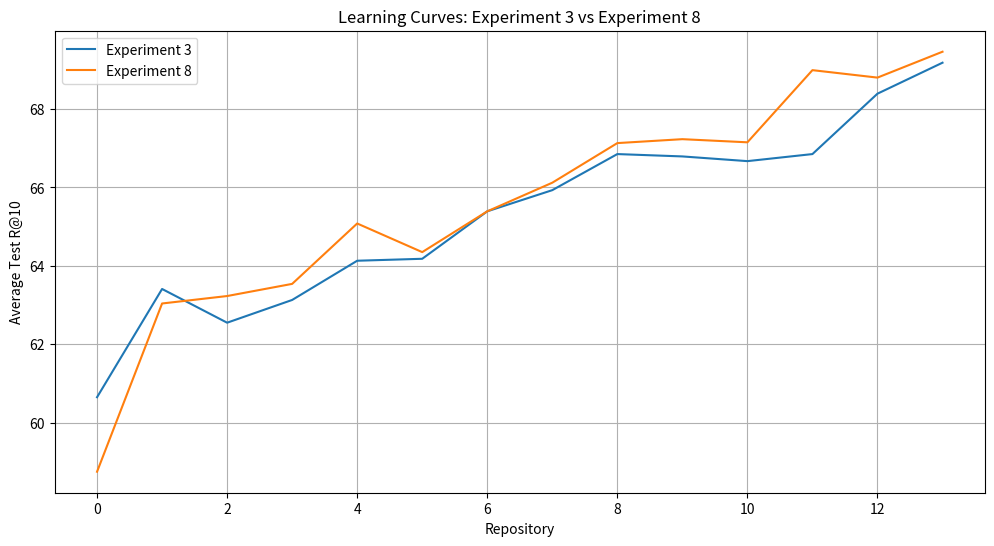
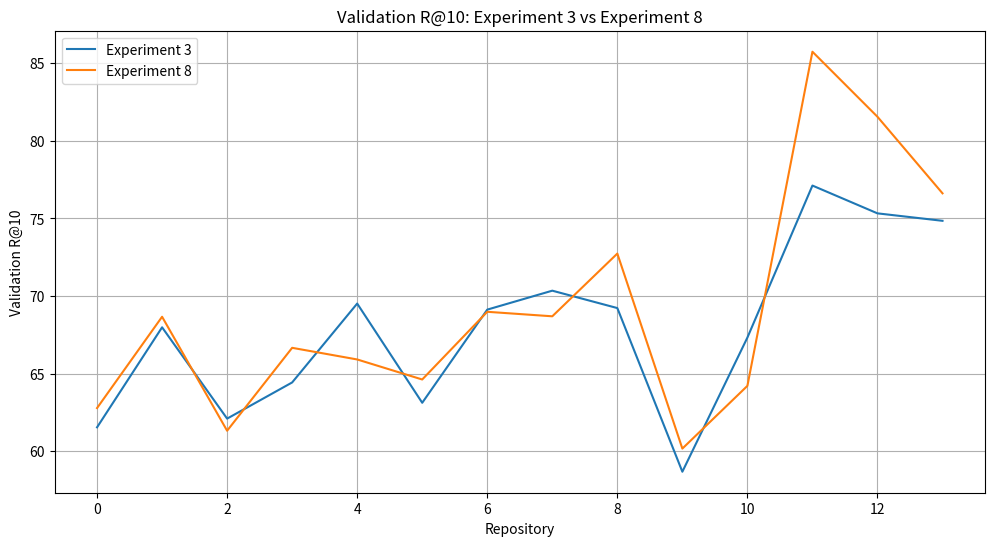

These figures' Python source, in order:
# Data for Experiment 3
data_exp3 = {
    'Repository': [
        'Compfiles', 'Mathematics in Lean Source', 'PrimeNumberTheoremAnd', 'Math Workshop',
        'FLT', 'PFR', 'SciLean', 'Debate', 'Matrix Cookbook', 'Con-nf',
        'Foundation', 'Saturn', 'LeanEuclid', 'Lean4Lean'
    ],
    'Validation R@10 Exp3': [61.55, 67.99, 62.11, 64.44, 69.52, 63.13, 69.13, 70.35, 69.23, 58.69, 67.33, 77.12, 75.33, 74.85],
    'Average Test R@10 Exp3': [60.65, 63.41, 62.55, 63.13, 64.13, 64.18, 65.39, 65.93, 66.85, 66.79, 66.67, 66.85, 68.39, 69.18],
    'task1 Test R@10: Compfiles': [
        60.64706363237122, 61.32526532789667, 61.6708414949816, 61.08772811083543, 60.261503729020575, 60.30689658891723, 60.60123583745497, 
        60.153335213407054, 59.7709911492489, 60.00540189142794, 59.91546810620901,  59.88792078948343, 59.64851162308727, 59.420134063412014],
    'task2 Test R@10: Mathematics in Lean Source': [
        65.48591635672048, 65.75192142681436, 66.4970212474497, 66.49549432082041, 68.10014741519532, 67.93505866948891, 67.88206930569434, 
        67.97385677238191, 67.61899831570183, 67.69791601581457, 67.581090432529, 67.75405538565178, 67.55591710838813],
    'task3 Test R@10: PrimeNumberTheoremAnd': [
        60.24074464461104, 61.601678946721826, 61.53315591144687, 62.06460041347961, 61.59168435062894, 62.286496517728665, 63.17427181726865, 
        62.95367306725815, 62.84812634406436, 62.796309821659605, 62.573145480848204, 62.1576880065672],
    'task4 Test R@10: Math Workshop': [
        63.32418885891475, 65.32513361607977, 64.5102791379126, 67.1694072669325, 66.1893594713575, 67.5335852605448, 68.069787398159,
        68.17676215211705, 67.79894096460394, 68.11922176655432, 68.37256090708857],
    'task5 Test R@10: FLT': [
        67.05795410771319, 67.50657961559557, 68.07826197730941, 68.94304048302321, 69.25704440208798, 69.06493687974346, 69.13220145373448, 
        69.16048162503891, 69.47002065174642, 69.48301090016267],
    'task6 Test R@10: PFR': [
        62.58480312148852, 64.14710648979965, 64.12721536773596, 63.79502213074667, 63.97614939811086, 63.862150608153875, 63.66221697616451,
        64.11137631469667, 63.98214095462508],
    'task7 Test R@10: SciLean': [
        68.18567421512381, 68.94310521480176, 70.20595528030704, 70.11859835977681, 70.07787376617783, 70.21904098724055, 69.74478926670498,
        69.6667197138306],
    'task8 Test R@10: Debate': [68.91867342976552, 68.8826460829178, 69.18231380479203, 69.31982755616717 , 69.58427923681404, 69.13118545804842, 69.48585868047269],
    'task9 Test R@10: Matrix Cookbook': [71.04190539789398, 71.1094077126274, 71.08151370983799,  71.44692514637913, 71.19988426372417, 71.55403847771102],
    'task10 Test R@10: Con-nf': [65.80145354021758, 66.0667469234885, 64.94783306581058, 66.0404405207776, 65.51765650080257 ],
    'task11 Test R@10: Foundation': [65.21872588006309,  64.71692632303098 , 65.3519623141716, 65.13856379408705 ],
    'task12 Test R@10: Saturn': [70.44871794871794, 73.2396449704142, 71.61242603550296 ],
    'task13 Test R@10: LeanEuclid': [82.70537124802527, 83.11611374407583],
    'task14 Test R@10: Lean4Lean': [81.45833333333331],
}

# Data for Experiment 8
data_exp8 = {
    'Repository': [
        'Compfiles', 'Mathematics in Lean Source', 'PrimeNumberTheoremAnd', 'Math Workshop',
        'FLT', 'PFR', 'SciLean', 'Debate', 'Matrix Cookbook', 'Con-nf',
        'Foundation', 'Saturn', 'LeanEuclid', 'Lean4Lean'
    ],
    'Validation R@10 Exp8': [62.79, 68.67, 61.33, 66.67, 65.92, 64.63, 68.99, 68.7, 72.74, 60.18, 64.22, 85.74, 81.55, 76.62],
    'Average Test R@10 Exp8': [58.75, 63.04, 63.23, 63.54, 65.08, 64.35, 65.39, 66.12, 67.13, 67.23, 67.15, 68.99, 68.8, 69.46],
    'task1 Test R@10: Compfiles': [
        58.753674683076795, 59.266322324139544, 59.11501222901359, 58.65061069597731, 59.08351152440277, 58.254012190948366, 58.31714930746805, 
        58.16705172694482, 58.2052292761354, 57.81466274231215, 57.931586927587, 58.19557776263805, 57.83569946245733, 58.135263114918466
    ],
    'task2 Test R@10: Mathematics in Lean Source': [
        66.82241247037165, 68.22394378997019, 68.68426125028768, 68.46477136753248, 68.52621401540969, 69.0316174088683, 69.85560219203676,
        71.13058457926404, 71.08407817561478, 70.98203735928827, 71.3442495324248, 70.89091325285804, 70.812148413589
    ],
    'task3 Test R@10: PrimeNumberTheoremAnd': [
        62.37342972083976, 63.14389800117126, 63.57248915109329, 62.72338659851425, 63.358305722154476, 64.10691753468002, 63.84201634681258,
        64.27687840450473, 64.27556330718753, 64.32555466833091, 64.09342765687724, 64.9165197040928
    ],
    'task4 Test R@10: Math Workshop': [
        63.692126983903755, 64.88112322603578, 63.9572265456425, 64.24406215475595, 65.50233141990883, 65.34918568101253, 65.3123566360483,
        65.3153365514187, 65.78415399457909, 64.77471389023222, 65.22434587068398
    ],
    'task5 Test R@10: FLT': [
        69.4153115431529, 69.43774305709876, 70.20327098838466, 70.4426156383421, 71.33675063495751, 71.06544237274925, 70.90625206477227,
        71.0986096866722, 71.13206954581167, 70.97284724070164
    ],
    'task6 Test R@10: PFR': [
        63.22184229942324, 63.58756427174265, 63.68275102010593, 63.94294965538092, 63.77168689248713, 63.62856794668035, 63.94054979500917,
        63.14677779628911, 62.79802453366899
    ],
    'task7 Test R@10: SciLean': [
        68.99506046579262, 68.18453403141949, 68.60493009000173, 69.21270209449912, 68.94233134861383, 69.55466069440035, 69.0684458531042,
        69.1317642961663
    ],
    'task8 Test R@10: Debate': [
        68.90809008062388, 70.17778949140212, 69.6991246532138, 69.75589568301386, 69.9558657259099, 69.73137122548178, 69.76256041434732 
    ],
    'task9 Test R@10: Matrix Cookbook': [
        71.60183467326324, 71.1446252160538, 70.97734804877662, 71.58040636612066, 71.22861530004387, 71.39100846243703
    ],
    'task10 Test R@10: Con-nf': [
        68.94028103044498, 68.89075917252147, 69.10787470725997, 67.92715651834504, 68.53508001561279
    ],
    'task11 Test R@10: Foundation': [
        67.02251895209642, 67.00373960937341, 66.70270105481373, 67.33863788793366
    ],
    'task12 Test R@10: Saturn': [85.92970521541949, 84.79591836734693, 86.49659863945578],
    'task13 Test R@10: LeanEuclid': [73.07777777777778, 73.46666666666667],
    'task14 Test R@10: Lean4Lean': [73.47417840375586],
}

import numpy as np
import pandas as pd
import matplotlib.pyplot as plt
from scipy import stats

# Prepare data
repos = data_exp3['Repository']
n_repos = len(repos)

def format_comparison(comparison_df):
    formatted_output = ""
    for _, row in comparison_df.iterrows():
        metric = row['Metric']
        exp3_value = row['Experiment 3']
        exp8_value = row['Experiment 8']
        difference = row['Difference (Exp3 - Exp8)']
        
        if difference > 0:
            better = "Exp3 BETTER"
        elif difference < 0:
            better = "Exp8 better"
        else:
            better = "Tie"
        
        formatted_output += f"{metric}:\n"
        formatted_output += f"  Exp3: {exp3_value:.4f}\n"
        formatted_output += f"  Exp8: {exp8_value:.4f}\n"
        formatted_output += f"  Diff: {difference:.4f}\n"
        formatted_output += f"  {better}\n\n"
    
    return formatted_output

def calculate_AA(data, exp_name):
    test_accuracies = data[f'Average Test R@10 {exp_name}']
    return test_accuracies[-1]  # The last value represents AA_k

def calculate_AIA(data, exp_name):
    test_accuracies = data[f'Average Test R@10 {exp_name}']
    AA_values = [np.mean(test_accuracies[:i+1]) for i in range(len(test_accuracies))]
    return np.mean(AA_values)

# Helper function to calculate metrics
def calculate_metrics(data, exp_name):
    metrics = {}
    
    # 1. Final Average Test R@10
    metrics['Final_Avg_Test_R@10'] = data[f'Average Test R@10 {exp_name}'][-1]
    
    # 2. Area Under the Learning Curve (AULC)
    aulc = np.trapz(data[f'Average Test R@10 {exp_name}']) / n_repos
    metrics['AULC'] = aulc
    
    # # 3. Forgetting Measure
    # forgetting = []
    # for i in range(2, n_repos + 1):
    #     task_performance = [data[f'task{j} Test R@10: {repos[j-1]}'][i-j-1] for j in range(1, i)]
    #     forgetting.append(np.max(task_performance) - data[f'task{i-1} Test R@10: {repos[i-2]}'][-1])
    # metrics['Avg_Forgetting'] = np.mean(forgetting)
    
    # 4. Forward Transfer
    forward_transfer = []
    for i in range(2, n_repos + 1):
        forward_transfer.append(data[f'task{i} Test R@10: {repos[i-1]}'][0] - data[f'task1 Test R@10: {repos[0]}'][0])
    metrics['Avg_Forward_Transfer'] = np.mean(forward_transfer)
    
    # 5. Backward Transfer
    backward_transfer = []
    for i in range(1, n_repos):
        backward_transfer.append(data[f'task{i} Test R@10: {repos[i-1]}'][-1] - data[f'task{i} Test R@10: {repos[i-1]}'][0])
    metrics['Avg_Backward_Transfer'] = np.mean(backward_transfer)
    
    # 6. Stability (using Average Test R@10)
    stability = np.mean(np.diff(data[f'Average Test R@10 {exp_name}']))
    metrics['Stability'] = stability
    
    # 7. Plasticity (using Validation R@10)
    plasticity = np.mean(np.diff(data[f'Validation R@10 {exp_name}']))
    metrics['Plasticity'] = plasticity
    
    return metrics

# Calculate metrics for both experiments
metrics_exp3 = calculate_metrics(data_exp3, 'Exp3')
metrics_exp8 = calculate_metrics(data_exp8, 'Exp8')

# For the first comparison
comparison = pd.DataFrame({
    'Metric': metrics_exp3.keys(),
    'Experiment 3': metrics_exp3.values(),
    'Experiment 8': metrics_exp8.values(),
    'Difference (Exp3 - Exp8)': [metrics_exp3[k] - metrics_exp8[k] for k in metrics_exp3.keys()]
})

print("Main Metrics Comparison:")
print(format_comparison(comparison))

# Visualize learning curves
plt.figure(figsize=(12, 6))
plt.plot(data_exp3['Average Test R@10 Exp3'], label='Experiment 3')
plt.plot(data_exp8['Average Test R@10 Exp8'], label='Experiment 8')
plt.xlabel('Repository')
plt.ylabel('Average Test R@10')
plt.title('Learning Curves: Experiment 3 vs Experiment 8')
plt.legend()
plt.grid(True)
plt.show()

# Visualize validation R@10
plt.figure(figsize=(12, 6))
plt.plot(data_exp3['Validation R@10 Exp3'], label='Experiment 3')
plt.plot(data_exp8['Validation R@10 Exp8'], label='Experiment 8')
plt.xlabel('Repository')
plt.ylabel('Validation R@10')
plt.title('Validation R@10: Experiment 3 vs Experiment 8')
plt.legend()
plt.grid(True)
plt.show()

def calculate_additional_metrics(data, exp_name):
    metrics = {}
    
    # 1. Average validation R@10 performance
    metrics['Avg_Validation_R@10'] = np.mean(data[f'Validation R@10 {exp_name}'])
    
    # 2. Average Accuracy (AA)
    metrics['AA'] = calculate_AA(data, exp_name)
    
    # 3. Forgetting Measure (FM)
    fm_values = []
    for i in range(2, len(data['Repository']) + 1):
        task_performances = [data[f'task{j} Test R@10: {data["Repository"][j-1]}'][i-j-1] for j in range(1, i)]
        fm_values.append(np.max(task_performances) - data[f'task{i-1} Test R@10: {data["Repository"][i-2]}'][-1])
    metrics['FM'] = np.mean(fm_values)
    
    # 4. Incremental Plasticity (IP)
    ip_values = np.diff(data[f'Validation R@10 {exp_name}'])
    metrics['IP'] = np.mean(ip_values)
    
    # 5. Stability to Plasticity Ratio (SPR)
    metrics['SPR'] = np.mean(data[f'Average Test R@10 {exp_name}']) / np.mean(data[f'Validation R@10 {exp_name}'])
    
    # 6. Rate of Change in Test R@10 (RCT)
    rct_values = np.diff(data[f'Average Test R@10 {exp_name}'])
    metrics['RCT'] = np.mean(rct_values)
    
    # 7. Cumulative Progress (CP)
    metrics['CP'] = np.sum(np.diff(data[f'Average Test R@10 {exp_name}']))
    
    # 8. Average Incremental Accuracy (AIA)
    metrics['AIA'] = calculate_AIA(data, exp_name)
    
    # 9. Remembering (REM) and Positive Backward Transfer (BWT+)
    bwt_values = []
    for i in range(1, len(data['Repository'])):
        bwt_values.append(data[f'task{i} Test R@10: {data["Repository"][i-1]}'][-1] - data[f'task{i} Test R@10: {data["Repository"][i-1]}'][0])
    metrics['REM'] = 1 - abs(min(0, np.mean(bwt_values)))
    metrics['BWT+'] = max(0, np.mean(bwt_values))
    
    # 10. Time-Weighted Cumulative Performance (TWCP)
    weights = np.arange(1, len(data['Repository']) + 1)
    metrics['TWCP'] = np.sum(weights * data[f'Average Test R@10 {exp_name}']) / np.sum(weights)
    
    # 11. Stability-Plasticity Score (SPS)
    stability = 1 - (np.std(data[f'Average Test R@10 {exp_name}']) / np.mean(data[f'Average Test R@10 {exp_name}']))
    plasticity = np.mean(np.diff(data[f'Validation R@10 {exp_name}']))
    beta = 0.5  # Assuming equal weight to stability and plasticity
    metrics['SPS'] = beta * stability + (1 - beta) * plasticity
    
    # 12. Catastrophic Forgetting Resilience (CFR)
    metrics['CFR'] = np.min(data[f'Average Test R@10 {exp_name}']) / np.max(data[f'Average Test R@10 {exp_name}'])
    
    # # 13. Progressive Learning Index (PLI)
    # pli_values = np.maximum(0, np.diff(data[f'Average Test R@10 {exp_name}']))
    # metrics['PLI'] = np.sum(pli_values) / len(pli_values)
    
    return metrics

# Calculate additional metrics for both experiments
additional_metrics_exp3 = calculate_additional_metrics(data_exp3, 'Exp3')
additional_metrics_exp8 = calculate_additional_metrics(data_exp8, 'Exp8')

# For the additional metrics comparison
additional_comparison = pd.DataFrame({
    'Metric': additional_metrics_exp3.keys(),
    'Experiment 3': additional_metrics_exp3.values(),
    'Experiment 8': additional_metrics_exp8.values(),
    'Difference (Exp3 - Exp8)': [additional_metrics_exp3[k] - additional_metrics_exp8[k] for k in additional_metrics_exp3.keys()]
})

print("Additional Metrics Comparison:")
print(format_comparison(additional_comparison))
